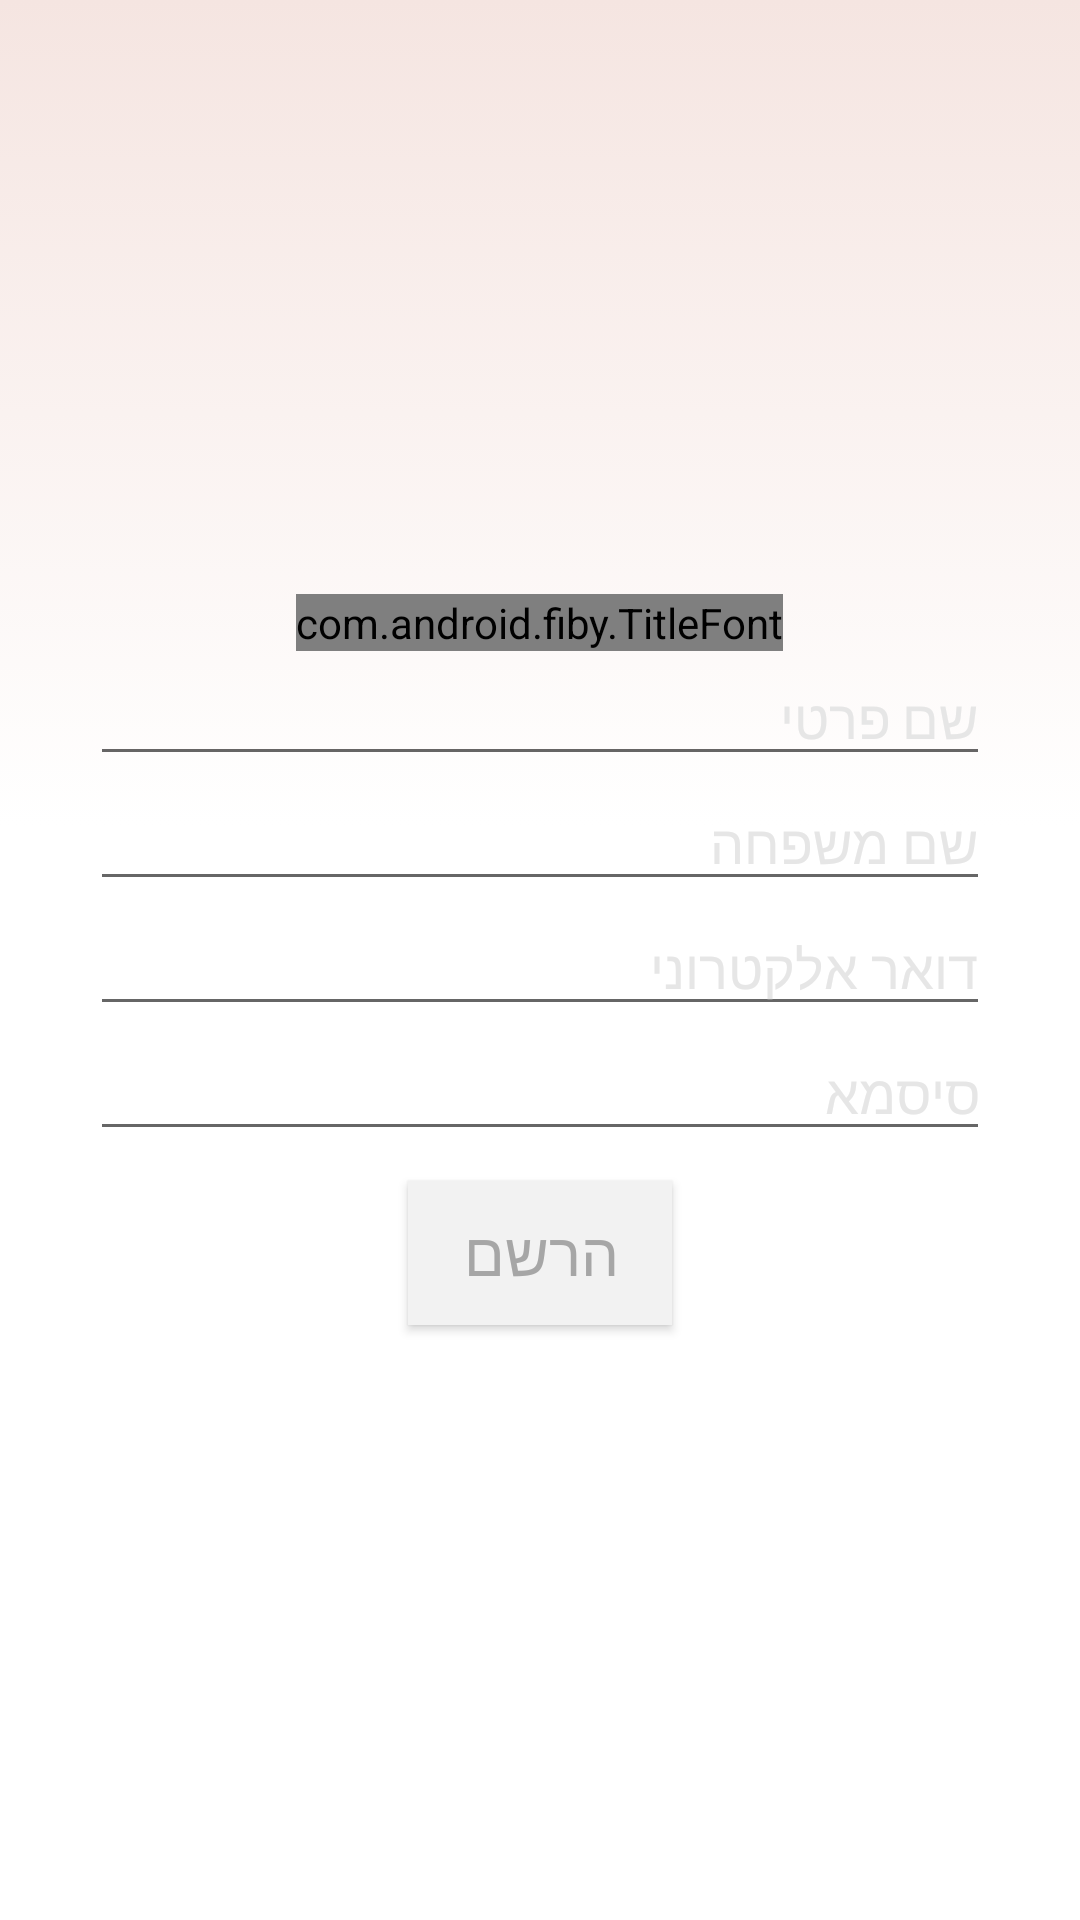

Write the Android layout XML for this screen, with the resource values it uses.
<!-- AndroidManifest.xml: application theme AppTheme -->
<!-- res/layout/activity_register.xml -->
<?xml version="1.0" encoding="utf-8"?>
<LinearLayout
    xmlns:android="http://schemas.android.com/apk/res/android"
    xmlns:tools="http://schemas.android.com/tools"
    android:layout_width="match_parent"
    android:layout_height="match_parent"
    tools:context="com.android.fiby.activities.RegisterActivity"
    android:orientation="vertical"
    android:gravity="center"
    android:background="@drawable/gradient_1">

    <com.android.fiby.TitleFont
        android:layout_width="wrap_content"
        android:layout_height="wrap_content"
        android:textColor="#5e240a"
        android:id="@+id/title"
        android:text="הרשמה"
        android:textSize="60dp"/>


    <EditText
        android:layout_width="fill_parent"
        android:layout_height="wrap_content"
        android:textColorHint="#E6E6E6"
        android:hint="שם פרטי"
        android:id="@+id/etFirstname"
        android:layout_marginEnd="30dp"
        android:layout_marginStart="30dp"
        android:singleLine="true"
        android:imeOptions="actionDone"/>

    <EditText
        android:layout_width="fill_parent"
        android:layout_height="wrap_content"
        android:textColorHint="#E6E6E6"
        android:hint="שם משפחה"
        android:id="@+id/etLastname"
        android:layout_marginEnd="30dp"
        android:layout_marginStart="30dp"
        android:singleLine="true"
        android:imeOptions="actionDone"/>

    <EditText
        android:layout_width="fill_parent"
        android:layout_height="wrap_content"
        android:textColorHint="#E6E6E6"
        android:hint="דואר אלקטרוני"
        android:id="@+id/etEmail"
        android:layout_marginEnd="30dp"
        android:layout_marginStart="30dp"
        android:singleLine="true"
        android:imeOptions="actionDone"/>

    <EditText
        android:layout_width="fill_parent"
        android:layout_height="wrap_content"
        android:textColorHint="#E6E6E6"
        android:hint="סיסמא"
        android:id="@+id/etPassword"
        android:layout_marginEnd="30dp"
        android:layout_marginStart="30dp"
        android:singleLine="true"
        android:inputType="textPassword"
        android:gravity="right"
        android:imeOptions="actionDone"/>

    <Button
        android:layout_width="wrap_content"
        android:layout_height="wrap_content"
        android:text="הרשם"
        android:id="@+id/btSignUp"
        android:layout_marginTop="10dp"
        android:layout_marginEnd="30dp"
        android:layout_marginStart="30dp"
        android:background="#F2F2F2"
        android:gravity="center"
        android:textColor="#A6A6A6"
        android:textSize="20sp"
    />


</LinearLayout>
<!-- resources referenced by this layout -->
<resources>
  <!-- drawable gradient_1 (drawable) -->
  <?xml version="1.0" encoding="utf-8"?>
  <selector xmlns:android="http://schemas.android.com/apk/res/android">
      <item>
          <shape>
              <gradient
                  android:type="linear"
                  android:centerX="43%"
                  android:startColor="#FFF5E5E1"
                  android:centerColor="#FFFFFFFF"
                  android:endColor="#FFFFFFFF"
                  android:angle="270"/>
          </shape>
      </item>
  </selector>
  <style name="AppTheme" parent="Theme.AppCompat.Light.NoActionBar">
          
          
          
          
      </style>
</resources>
